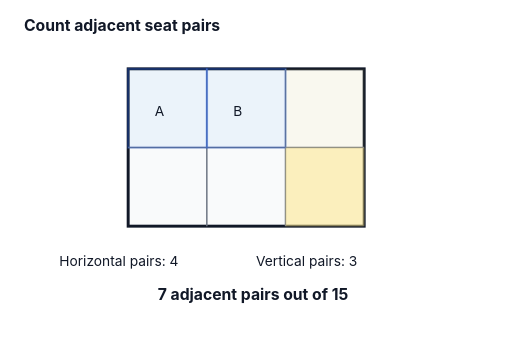
t = 0.00 s
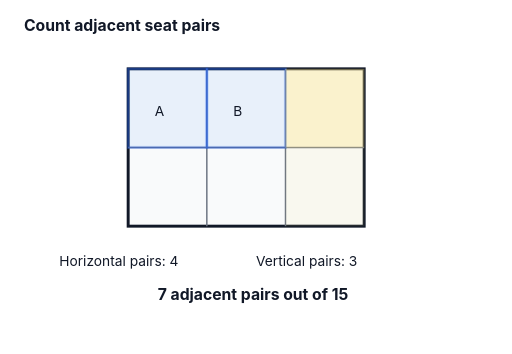
t = 0.50 s
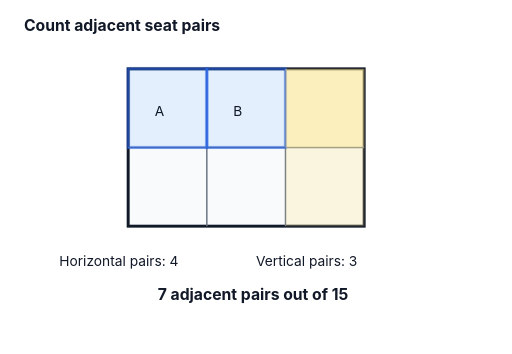
t = 0.75 s
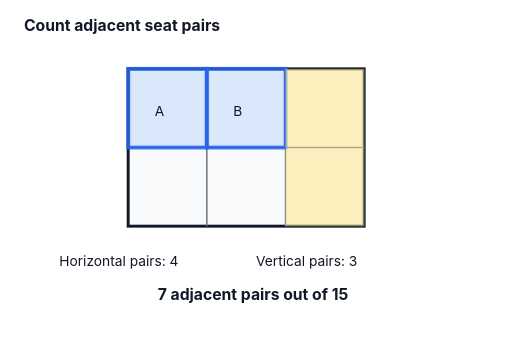
t = 1.25 s
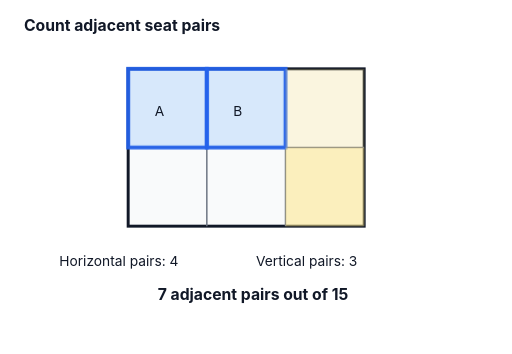
t = 1.75 s
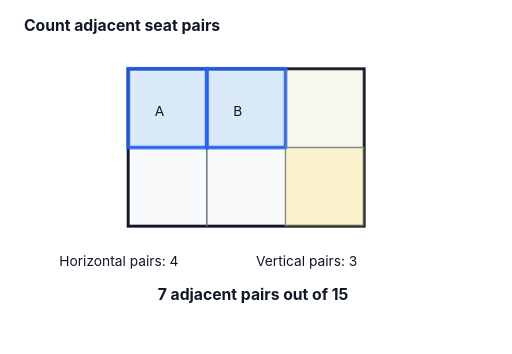
t = 2.00 s

The animated SVG that drew these frames (rendered in a browser with its animation timeline set to each time). Animation: 2 SMIL elements (animate=2), 4 CSS @keyframes rules; one cycle of 2.50 s, repeats indefinitely.

<svg xmlns="http://www.w3.org/2000/svg" viewBox="0 0 520 360" role="img" aria-label="problem-11-seating-adjacency-animated.svg">

<style>
  .label{font-family:Inter,Arial,sans-serif;font-size:14px;fill:#111827}
  .small{font-family:Inter,Arial,sans-serif;font-size:11px;fill:#374151}
  .title{font-family:Inter,Arial,sans-serif;font-size:16px;font-weight:700;fill:#111827}
  .line{stroke:#111827;stroke-width:3;fill:none;stroke-linecap:round;stroke-linejoin:round}
  .thin{stroke:#6b7280;stroke-width:1.5;fill:none}
  .grid{stroke:#d1d5db;stroke-width:1}
  .shade{fill:#93c5fd;fill-opacity:.35;stroke:#2563eb;stroke-width:2}
  .pulse{animation:pulse 1.6s ease-in-out infinite alternate;transform-origin:center}
  .draw{stroke-dasharray:900;stroke-dashoffset:900;animation:draw 2.4s ease forwards}
  .fade{animation:fade 2s ease-in-out infinite alternate}
  .pop{animation:pop 1.5s ease-in-out infinite alternate;transform-origin:center}
  @keyframes draw{to{stroke-dashoffset:0}}
  @keyframes fade{from{opacity:.25}to{opacity:1}}
  @keyframes pulse{from{opacity:.35;stroke-width:2}to{opacity:.95;stroke-width:4}}
  @keyframes pop{from{transform:scale(.96);opacity:.65}to{transform:scale(1.04);opacity:1}}
</style>


<rect width="520" height="330" fill="white"/>
<text x="24" y="32" class="title">Count adjacent seat pairs</text>
<g transform="translate(130,70)">
  <rect x="0" y="0" width="240" height="160" fill="#f9fafb" stroke="#111827" stroke-width="3"/>
  <line x1="80" y1="0" x2="80" y2="160" class="thin"/><line x1="160" y1="0" x2="160" y2="160" class="thin"/><line x1="0" y1="80" x2="240" y2="80" class="thin"/>
  <rect x="0" y="0" width="80" height="80" class="shade pulse"/><rect x="80" y="0" width="80" height="80" class="shade pulse"/>
  <rect x="160" y="0" width="80" height="80" fill="#fde68a" opacity=".55"><animate attributeName="opacity" values=".1;.7;.1" dur="2s" repeatCount="indefinite"/></rect>
  <rect x="160" y="80" width="80" height="80" fill="#fde68a" opacity=".55"><animate attributeName="opacity" values=".1;.7;.1" dur="2s" begin=".5s" repeatCount="indefinite"/></rect>
  <text x="27" y="48" class="label">A</text><text x="107" y="48" class="label">B</text>
</g>
<text x="60" y="270" class="label">Horizontal pairs: 4</text>
<text x="260" y="270" class="label">Vertical pairs: 3</text>
<text x="160" y="305" class="title">7 adjacent pairs out of 15</text>

</svg>
